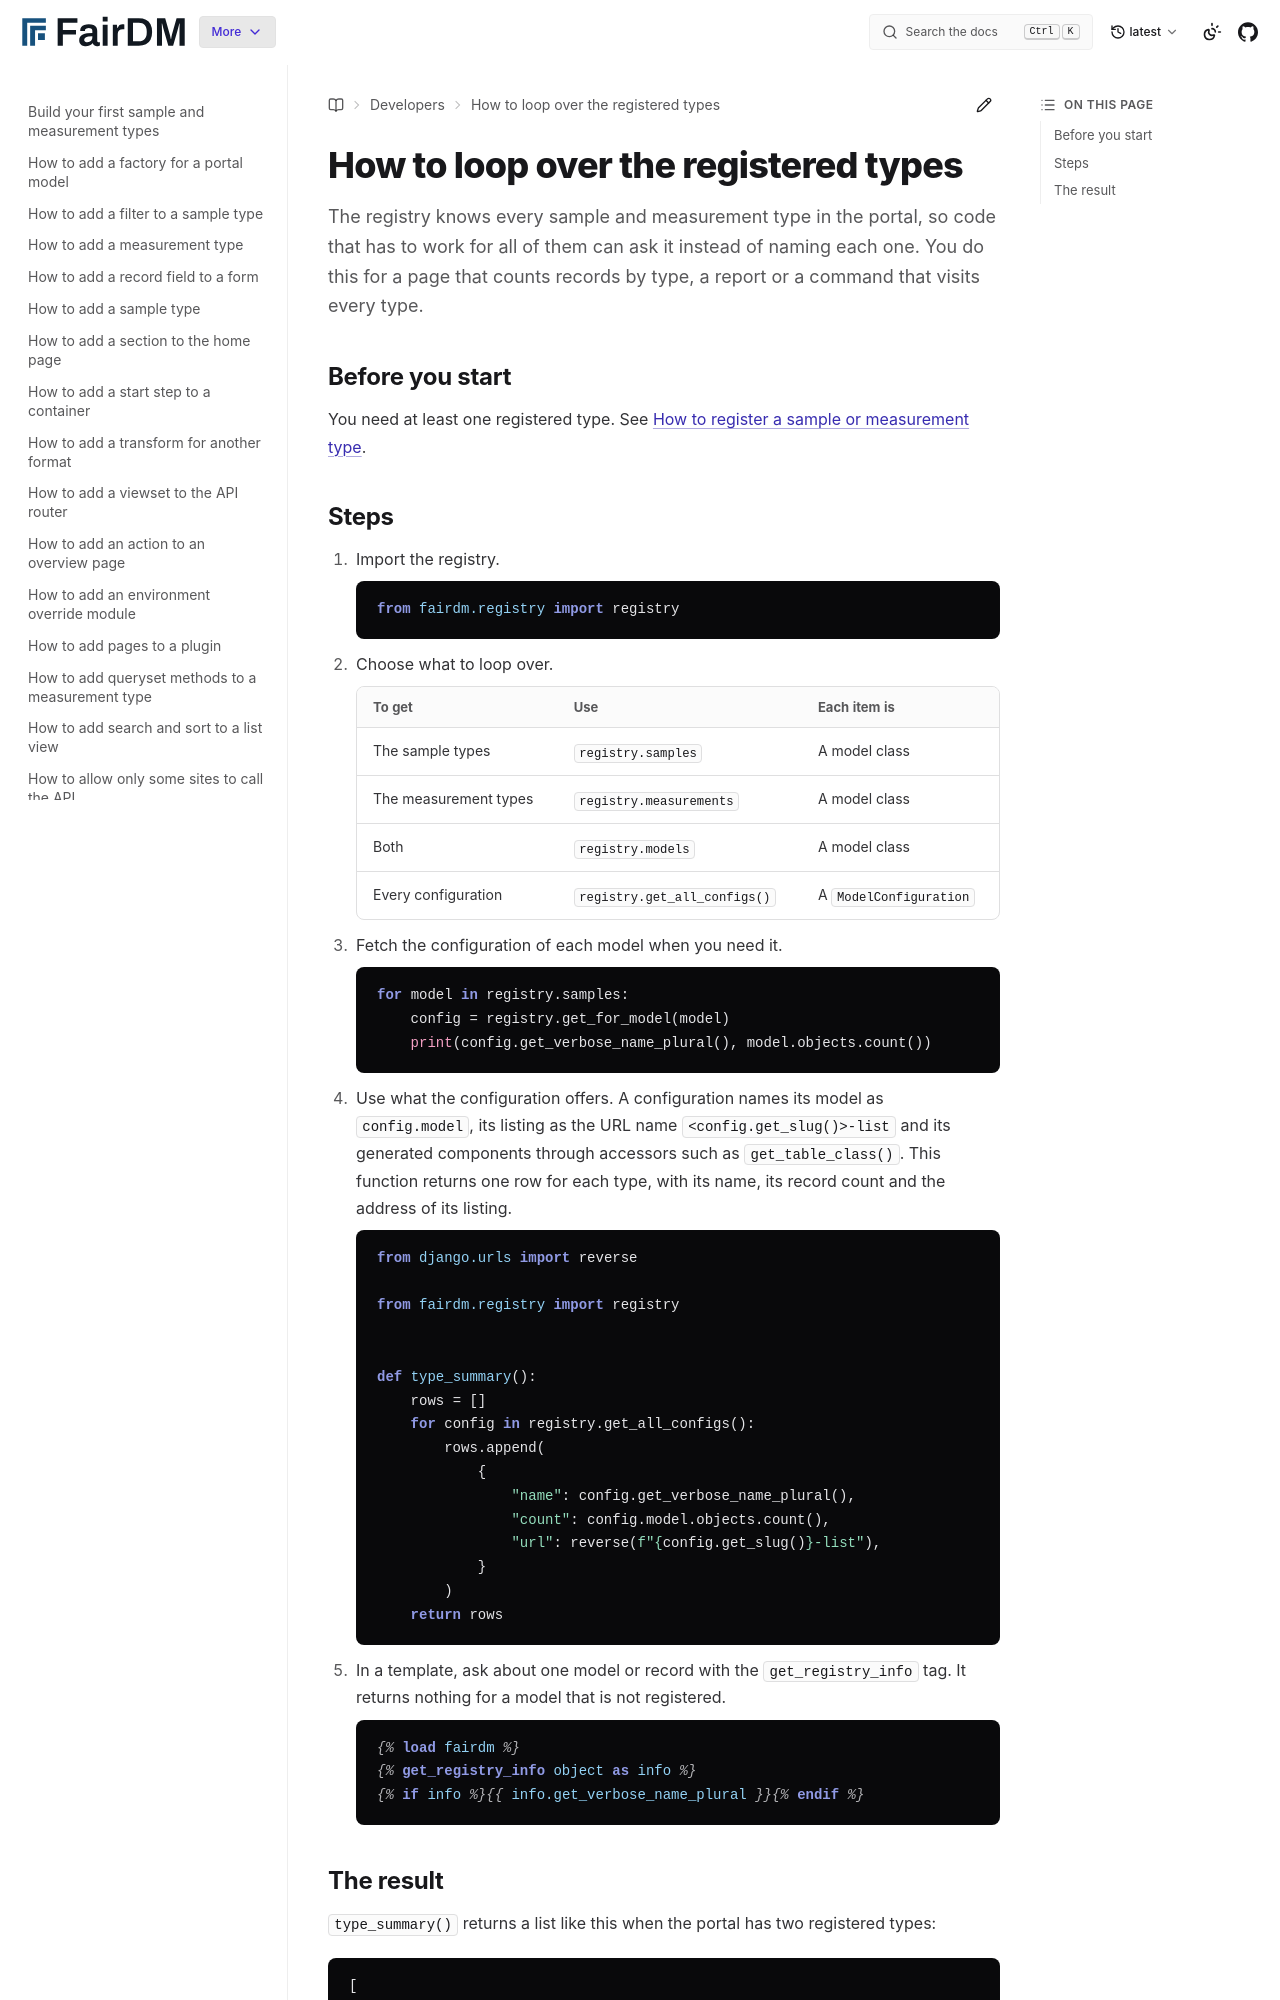

repository: FAIR-DM/fairdm · page: latest/developers/how-to/loop-over-the-registered-types.html · generator: sphinx

# How to loop over the registered types

The registry knows every sample and measurement type in the portal, so code that has to work for all of them can ask it instead of naming each one. You do this for a page that counts records by type, a report or a command that visits every type.

## Before you start

You need at least one registered type. See [How to register a sample or measurement type](register-a-sample-or-measurement-type.md).

## Steps

1. Import the registry.

   ```python
   from fairdm.registry import registry
   ```

2. Choose what to loop over.

   | To get | Use | Each item is |
   |---|---|---|
   | The sample types | `registry.samples` | A model class |
   | The measurement types | `registry.measurements` | A model class |
   | Both | `registry.models` | A model class |
   | Every configuration | `registry.get_all_configs()` | A `ModelConfiguration` |

3. Fetch the configuration of each model when you need it.

   ```python
   for model in registry.samples:
       config = registry.get_for_model(model)
       print(config.get_verbose_name_plural(), model.objects.count())
   ```

4. Use what the configuration offers. A configuration names its model as `config.model`, its listing as the URL name `<config.get_slug()>-list` and its generated components through accessors such as `get_table_class()`. This function returns one row for each type, with its name, its record count and the address of its listing.

   ```python
   from django.urls import reverse

   from fairdm.registry import registry


   def type_summary():
       rows = []
       for config in registry.get_all_configs():
           rows.append(
               {
                   "name": config.get_verbose_name_plural(),
                   "count": config.model.objects.count(),
                   "url": reverse(f"{config.get_slug()}-list"),
               }
           )
       return rows
   ```

5. In a template, ask about one model or record with the `get_registry_info` tag. It returns nothing for a model that is not registered.

   ```django
   {% load fairdm %}
   {% get_registry_info object as info %}
   {% if info %}{{ info.get_verbose_name_plural }}{% endif %}
   ```
